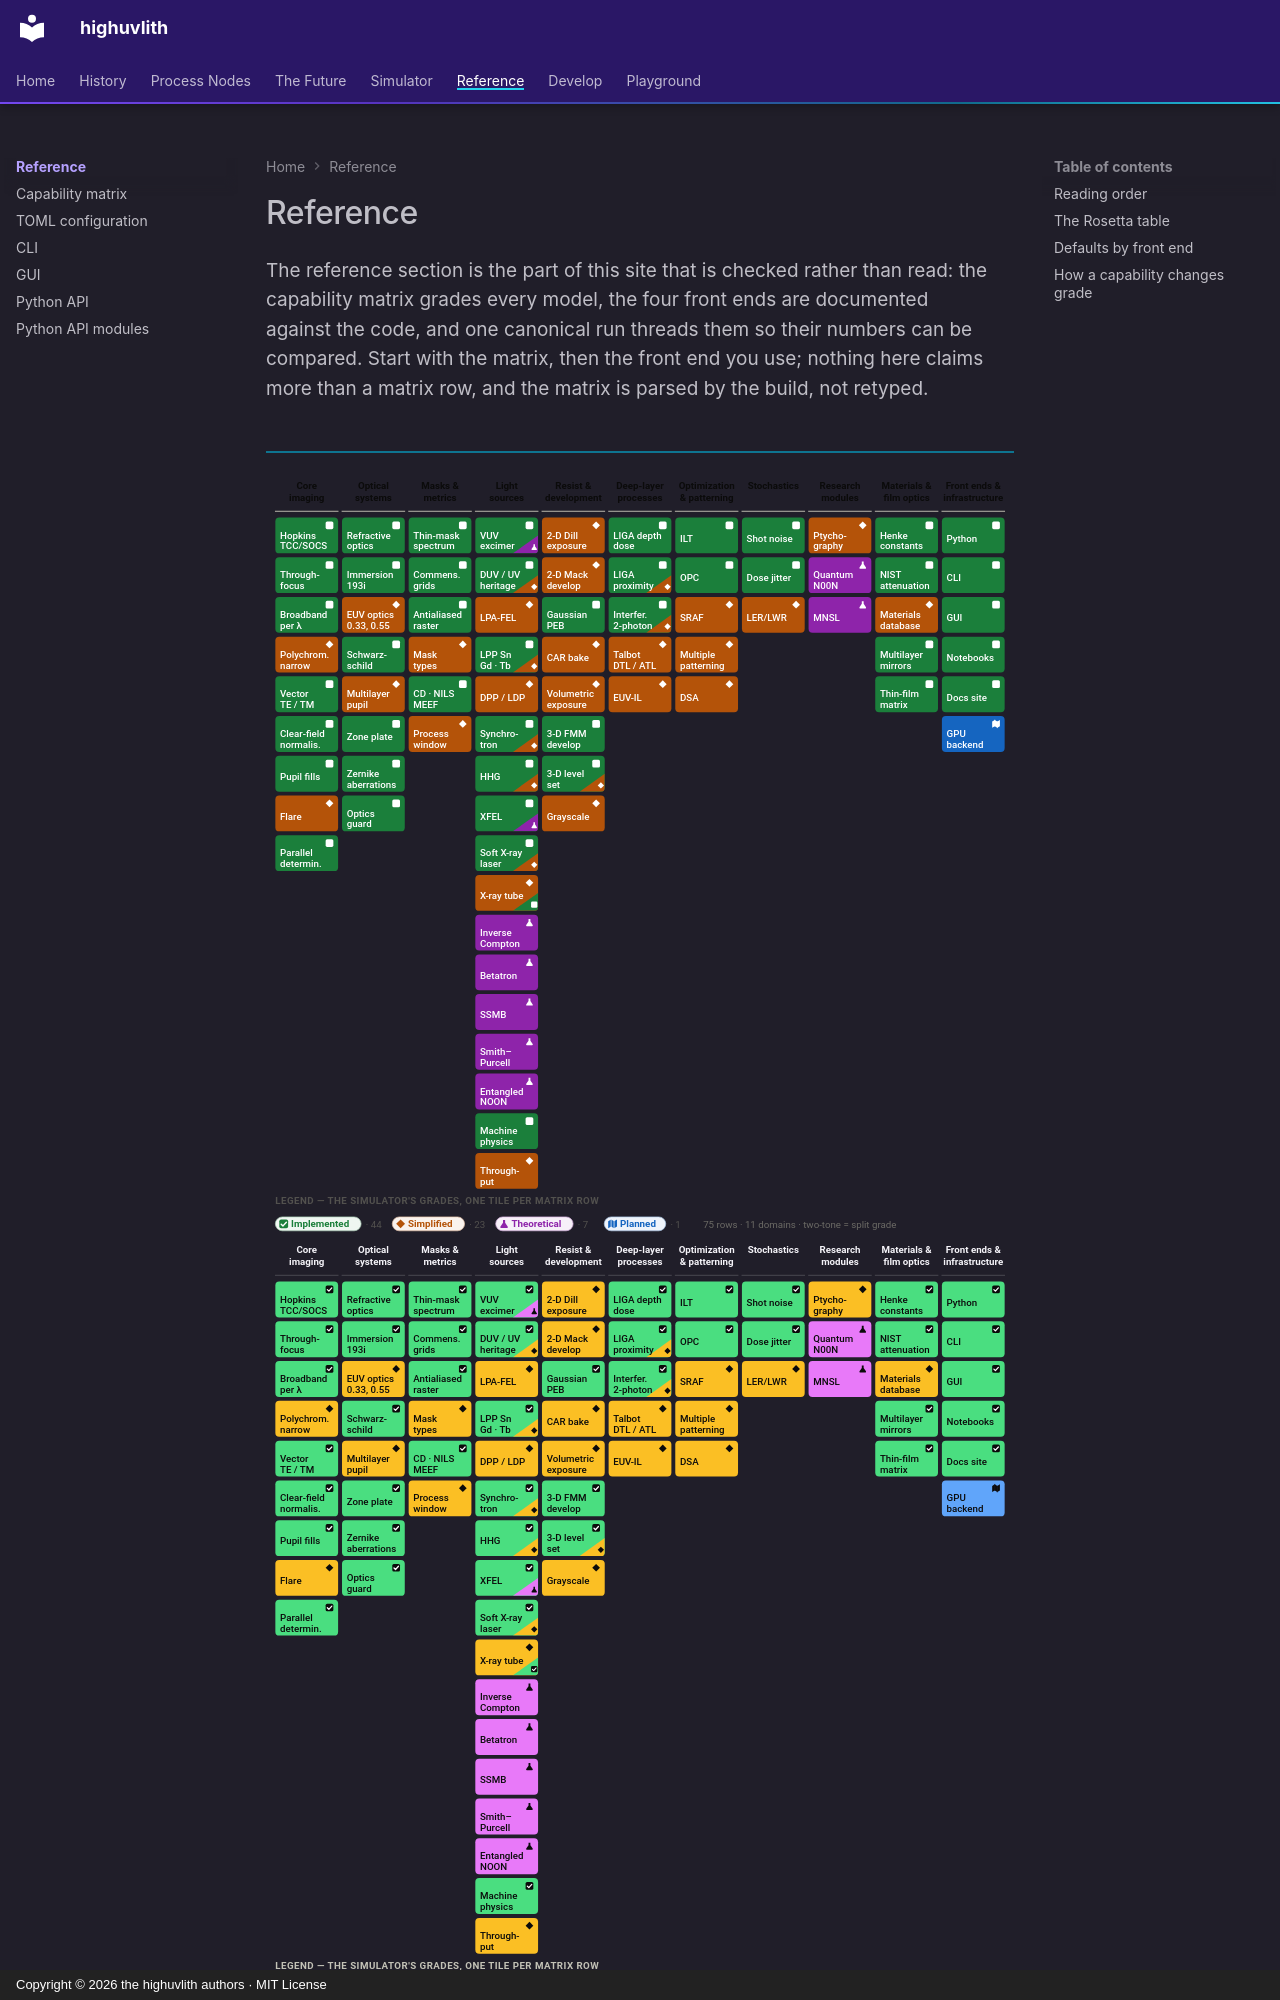

repository: sonoransun/highuvlith · page: reference/index.html · generator: mkdocs · copyright: Copyright © 2026 the highuvlith authors · MIT License

---
description: "The reference section: reading order, the Rosetta table for the canonical run on every front end, the defaults each front end applies, and how a capability changes grade."
---

# Reference

<p class="huv-lead">The reference section is the part of this site that is checked rather than read: the capability matrix grades every model, the four front ends are documented against the code, and one canonical run threads them so their numbers can be compared. Start with the matrix, then the front end you use; nothing here claims more than a matrix row, and the matrix is parsed by the build, not retyped.</p>

<figure markdown="span">

![Tile map of the capability matrix: one tile per row in eleven domain columns, coloured by headline grade (green implemented, amber simplified, purple theoretical, blue planned), split grades two-tone.](../assets/images/reference/matrix-map-light.svg#gh-light-mode-only)
![Tile map of the capability matrix: one tile per row in eleven domain columns, coloured by headline grade (green implemented, amber simplified, purple theoretical, blue planned), split grades two-tone.](../assets/images/reference/matrix-map-dark.svg#gh-dark-mode-only)

<figcaption><strong>One tile per matrix row; the row text is authoritative.</strong> Two-tone tiles are split grades (first colour = headline grade). <em>Drawn from the matrix itself.</em></figcaption>
</figure>

Every capability is graded in the [capability matrix](../capability-matrix.md#status-taxonomy) as ✅ Implemented, 🔶 Simplified, 🧪 Theoretical or 🗺 Planned; the chips on the cards below are copied from its rows.
